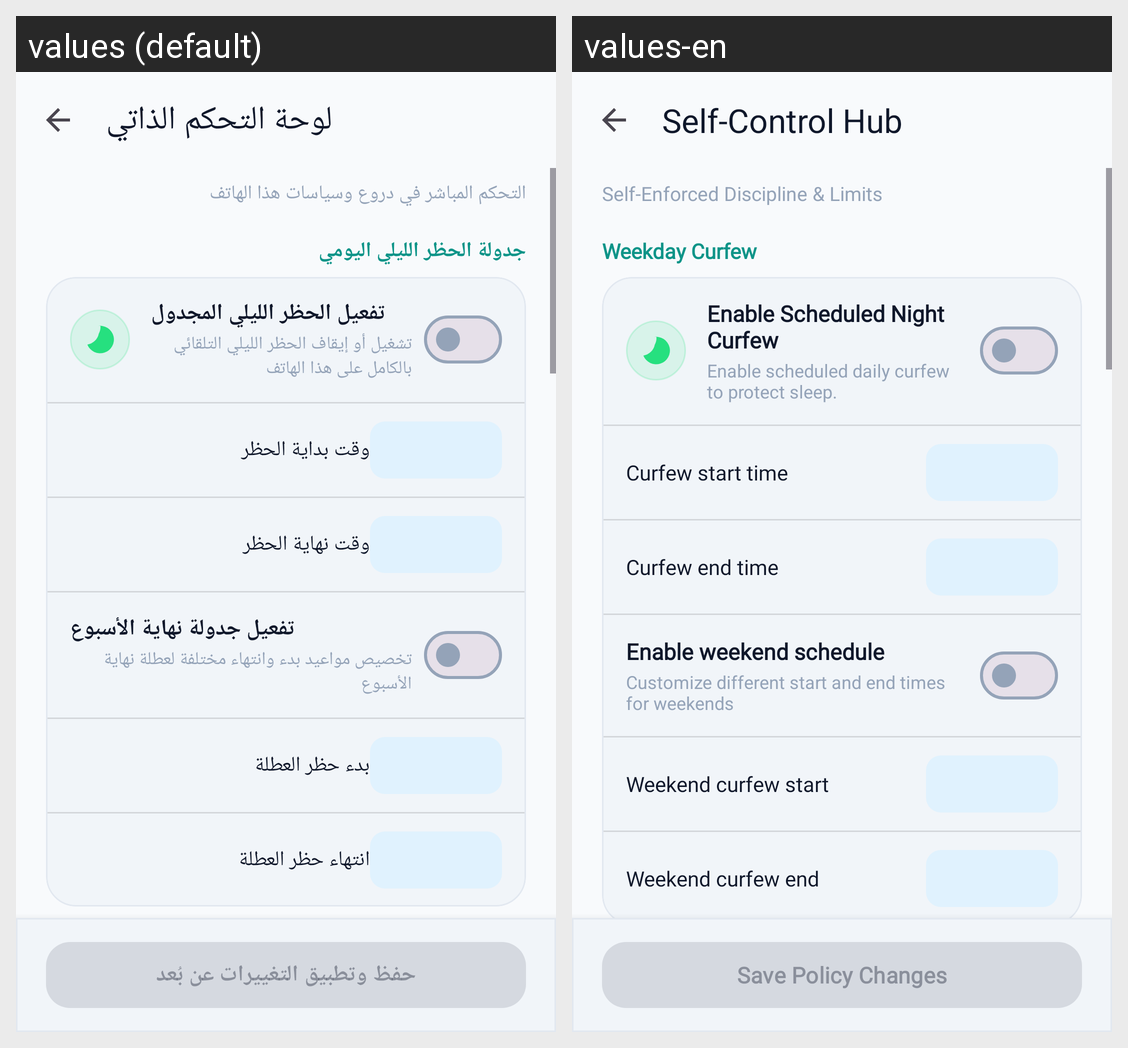

For this localized Android screen grid, give each drawn string resource with its value in every locale shown.
Android screen res/layout/activity_self_control.xml rendered under 2 locales, left to right: values (default), values-en. Device: Nexus 5 (rendered at 1080×1920; each locale shown at half size, 540×960, under a caption strip naming it); theme Theme.Antiporn.
Strings drawn on this screen, with the default value and each locale's value (text and hints the layout hard-codes, and strings that could not be matched under every locale, appear in the picture but are not listed):

title_self_control
  values: لوحة التحكم الذاتي
  values-en: Self-Control Hub

self_control_subtitle
  values: التحكم المباشر في دروع وسياسات هذا الهاتف
  values-en: Self-Enforced Discipline & Limits

self_control_curfew_weekday_title
  values: جدولة الحظر الليلي اليومي
  values-en: Weekday Curfew

guardian_curfew_master_switch_title
  values: تفعيل الحظر الليلي المجدول
  values-en: Enable Scheduled Night Curfew

self_control_curfew_master_desc
  values: تشغيل أو إيقاف الحظر الليلي التلقائي بالكامل على هذا الهاتف
  values-en: Enable scheduled daily curfew to protect sleep.

guardian_curfew_start_label
  values: وقت بداية الحظر
  values-en: Curfew start time

guardian_curfew_end_label
  values: وقت نهاية الحظر
  values-en: Curfew end time

guardian_weekend_curfew_switch
  values: تفعيل جدولة نهاية الأسبوع
  values-en: Enable weekend schedule

guardian_weekend_curfew_desc
  values: تخصيص مواعيد بدء وانتهاء مختلفة لعطلة نهاية الأسبوع
  values-en: Customize different start and end times for weekends

guardian_weekend_curfew_start_label
  values: بدء حظر العطلة
  values-en: Weekend curfew start

guardian_weekend_curfew_end_label
  values: انتهاء حظر العطلة
  values-en: Weekend curfew end

btn_save_policy_changes
  values: حفظ وتطبيق التغييرات عن بُعد
  values-en: Save Policy Changes
